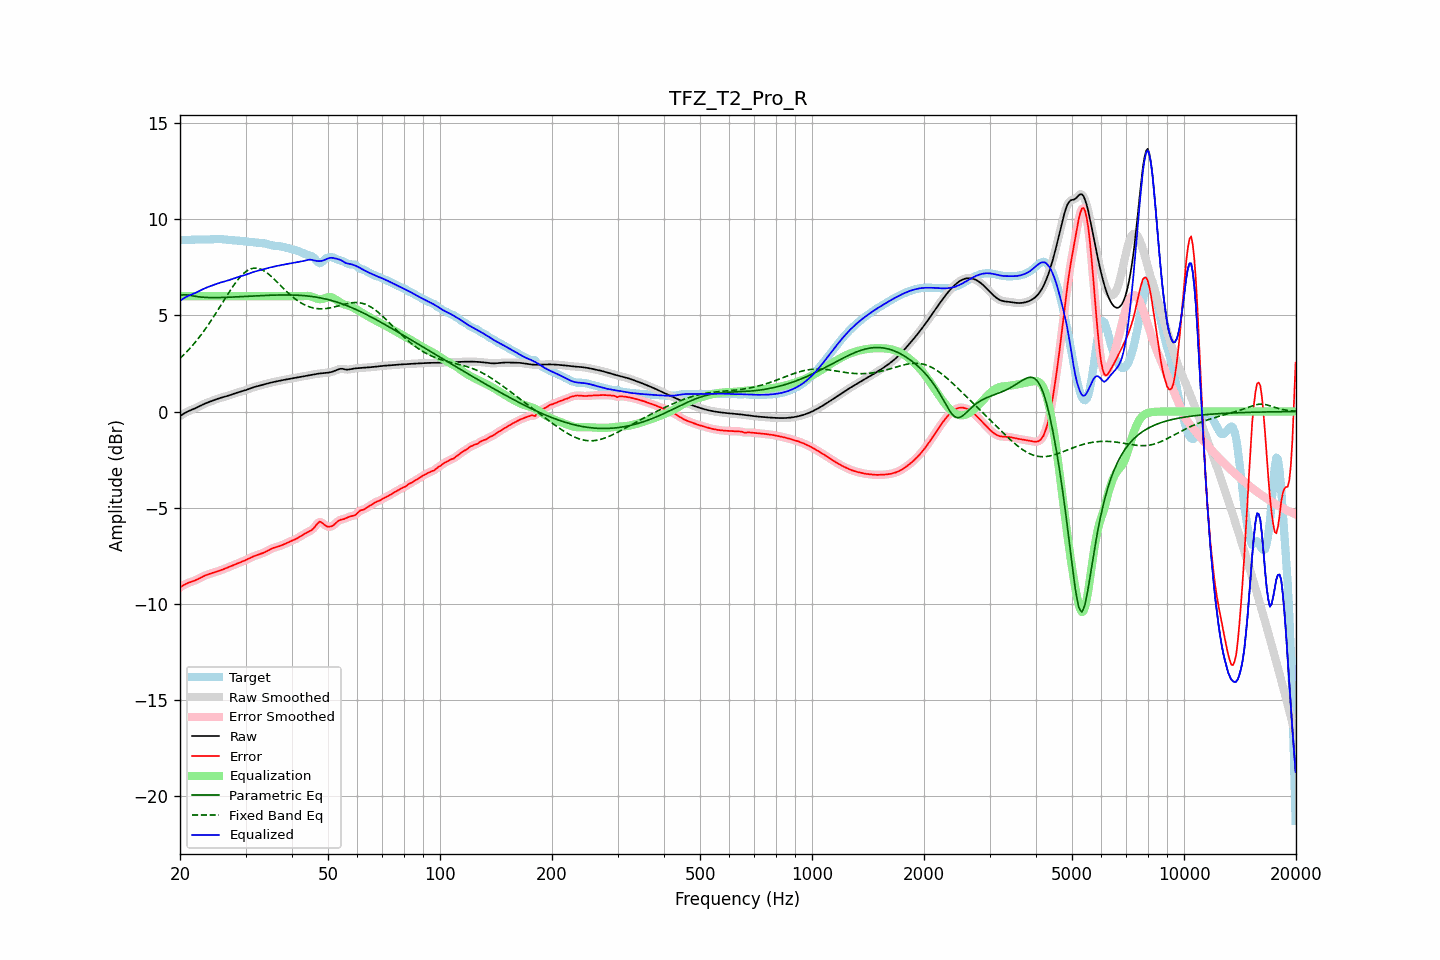

The table this chart was drawn from, first rows:
frequency, raw, error, smoothed, error_smoothed, equalization, parametric_eq, fixed_band_eq, equalized_raw, equalized_smoothed, target
20.00, -0.24, -9.15, -0.24, -9.15, 6.00, 6.04, 2.76, 5.76, 5.76, 8.91
20.20, -0.18, -9.10, -0.18, -9.10, 6.00, 6.05, 2.84, 5.82, 5.82, 8.91
20.40, -0.13, -9.05, -0.13, -9.04, 6.00, 6.07, 2.92, 5.87, 5.87, 8.92
20.61, -0.08, -9.00, -0.08, -9.00, 6.00, 6.07, 3.01, 5.92, 5.92, 8.92
20.81, -0.03, -8.96, -0.03, -8.96, 6.00, 6.07, 3.09, 5.97, 5.97, 8.92
21.02, 0.01, -8.92, 0.01, -8.92, 6.00, 6.06, 3.18, 6.01, 6.01, 8.93
21.23, 0.05, -8.89, 0.05, -8.89, 6.00, 6.05, 3.27, 6.05, 6.05, 8.93
21.44, 0.08, -8.86, 0.08, -8.86, 6.00, 6.03, 3.36, 6.08, 6.08, 8.94
21.66, 0.12, -8.83, 0.12, -8.83, 6.00, 6.02, 3.46, 6.12, 6.12, 8.94
21.87, 0.15, -8.80, 0.15, -8.80, 6.00, 6.00, 3.56, 6.15, 6.15, 8.95
22.09, 0.19, -8.76, 0.19, -8.76, 6.00, 5.99, 3.66, 6.19, 6.19, 8.95
22.31, 0.23, -8.72, 0.23, -8.72, 6.00, 5.97, 3.76, 6.23, 6.23, 8.95
22.54, 0.27, -8.68, 0.27, -8.68, 6.00, 5.96, 3.87, 6.27, 6.27, 8.95
22.76, 0.31, -8.64, 0.31, -8.64, 6.00, 5.95, 3.98, 6.31, 6.31, 8.95
22.99, 0.35, -8.59, 0.35, -8.60, 6.00, 5.95, 4.09, 6.35, 6.35, 8.95
23.22, 0.39, -8.55, 0.39, -8.56, 6.00, 5.94, 4.20, 6.39, 6.39, 8.95
23.45, 0.43, -8.52, 0.43, -8.52, 6.00, 5.93, 4.32, 6.43, 6.43, 8.95
23.69, 0.46, -8.49, 0.46, -8.49, 6.00, 5.93, 4.44, 6.46, 6.46, 8.95
23.92, 0.49, -8.46, 0.49, -8.46, 6.00, 5.93, 4.56, 6.49, 6.49, 8.95
24.16, 0.53, -8.43, 0.53, -8.43, 6.00, 5.93, 4.69, 6.53, 6.53, 8.95
24.40, 0.56, -8.40, 0.56, -8.40, 6.00, 5.92, 4.81, 6.56, 6.56, 8.96
24.65, 0.59, -8.38, 0.59, -8.38, 6.00, 5.92, 4.94, 6.59, 6.59, 8.97
24.89, 0.62, -8.35, 0.62, -8.35, 6.00, 5.92, 5.07, 6.62, 6.62, 8.97
25.14, 0.65, -8.33, 0.65, -8.33, 6.00, 5.93, 5.20, 6.65, 6.65, 8.97
25.39, 0.68, -8.30, 0.68, -8.30, 6.00, 5.93, 5.34, 6.68, 6.68, 8.98
25.65, 0.70, -8.27, 0.70, -8.27, 6.00, 5.93, 5.47, 6.70, 6.70, 8.97
25.91, 0.73, -8.24, 0.73, -8.24, 6.00, 5.93, 5.60, 6.73, 6.73, 8.97
26.16, 0.75, -8.21, 0.75, -8.21, 6.00, 5.93, 5.74, 6.75, 6.75, 8.96
26.43, 0.77, -8.17, 0.77, -8.17, 6.00, 5.94, 5.87, 6.77, 6.77, 8.95
26.69, 0.80, -8.14, 0.80, -8.14, 6.00, 5.94, 6.01, 6.80, 6.80, 8.94
26.96, 0.82, -8.10, 0.82, -8.10, 6.00, 5.94, 6.14, 6.82, 6.82, 8.93
27.23, 0.85, -8.07, 0.85, -8.07, 6.00, 5.95, 6.27, 6.85, 6.85, 8.92
27.50, 0.88, -8.03, 0.88, -8.03, 6.00, 5.95, 6.39, 6.88, 6.88, 8.91
27.77, 0.91, -8.00, 0.91, -8.00, 6.00, 5.95, 6.52, 6.91, 6.91, 8.91
28.05, 0.94, -7.96, 0.94, -7.96, 6.00, 5.96, 6.64, 6.94, 6.94, 8.90
28.33, 0.97, -7.93, 0.97, -7.93, 6.00, 5.96, 6.75, 6.97, 6.97, 8.90
28.62, 0.99, -7.90, 0.99, -7.90, 6.00, 5.97, 6.86, 6.99, 6.99, 8.89
28.90, 1.02, -7.86, 1.02, -7.86, 6.00, 5.97, 6.96, 7.02, 7.02, 8.88
29.19, 1.04, -7.83, 1.04, -7.83, 6.00, 5.97, 7.05, 7.04, 7.04, 8.87
29.48, 1.06, -7.80, 1.06, -7.80, 6.00, 5.98, 7.13, 7.06, 7.06, 8.86
29.78, 1.09, -7.76, 1.09, -7.76, 6.00, 5.98, 7.21, 7.09, 7.09, 8.85
30.08, 1.12, -7.72, 1.12, -7.72, 6.00, 5.99, 7.28, 7.12, 7.12, 8.84
30.38, 1.15, -7.68, 1.15, -7.68, 6.00, 5.99, 7.34, 7.15, 7.15, 8.83
30.68, 1.18, -7.64, 1.18, -7.64, 6.00, 6.00, 7.38, 7.18, 7.18, 8.82
30.99, 1.21, -7.60, 1.21, -7.60, 6.00, 6.00, 7.42, 7.21, 7.21, 8.82
31.30, 1.24, -7.56, 1.24, -7.56, 6.00, 6.01, 7.44, 7.24, 7.24, 8.81
31.61, 1.27, -7.53, 1.27, -7.53, 6.00, 6.01, 7.46, 7.27, 7.27, 8.80
31.93, 1.29, -7.50, 1.29, -7.50, 6.00, 6.01, 7.46, 7.29, 7.29, 8.79
32.24, 1.31, -7.47, 1.31, -7.47, 6.00, 6.02, 7.46, 7.31, 7.31, 8.78
32.57, 1.33, -7.44, 1.33, -7.44, 6.00, 6.02, 7.44, 7.33, 7.33, 8.77
32.89, 1.36, -7.41, 1.36, -7.41, 6.00, 6.03, 7.41, 7.36, 7.36, 8.77
33.22, 1.38, -7.38, 1.38, -7.38, 6.00, 6.03, 7.37, 7.38, 7.38, 8.76
33.55, 1.40, -7.35, 1.40, -7.35, 6.00, 6.03, 7.33, 7.40, 7.40, 8.75
33.89, 1.43, -7.31, 1.43, -7.31, 6.00, 6.04, 7.28, 7.43, 7.43, 8.74
34.23, 1.45, -7.27, 1.45, -7.27, 6.00, 6.04, 7.22, 7.45, 7.45, 8.72
34.57, 1.47, -7.22, 1.47, -7.22, 6.00, 6.04, 7.15, 7.47, 7.47, 8.69
34.92, 1.49, -7.18, 1.49, -7.18, 6.00, 6.05, 7.09, 7.49, 7.49, 8.67
35.27, 1.51, -7.14, 1.51, -7.14, 6.00, 6.05, 7.01, 7.51, 7.51, 8.65
35.62, 1.53, -7.10, 1.53, -7.10, 6.00, 6.05, 6.93, 7.53, 7.53, 8.63
35.97, 1.55, -7.07, 1.55, -7.07, 6.00, 6.06, 6.85, 7.55, 7.55, 8.62
... 635 more rows
